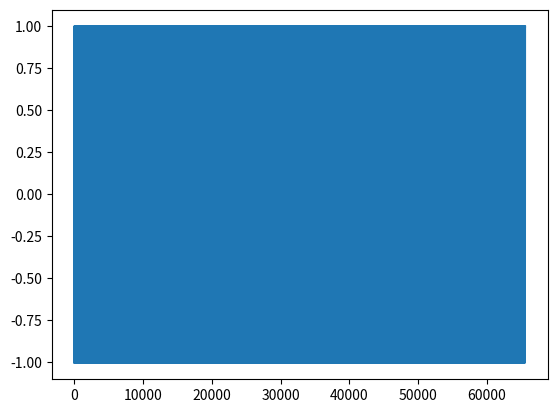

Generate this figure with matplotlib:
import numpy as np
import matplotlib.pyplot as plt

def main():
    A = np.tile([-1, 1], 32768)
    A = np.concatenate((A, [1]))

    plt.plot(A)
    plt.show()

    B = np.fft.fft(A)
    B = B[1:]

    B = B[:len(B)//2]

    R = np.real(B)
    I = np.imag(B)

    RR = np.zeros((128, 256))
    II = np.zeros((128, 256))

    for k in range(128):
        RR[k,:] = R[256*k:256*k+256]
        II[k,:] = I[256*k:256*k+256]

    AA = np.concatenate((RR, II), axis=0)
    F = np.max(np.abs(AA))

    print(F)

if __name__ == "__main__":
    main()
